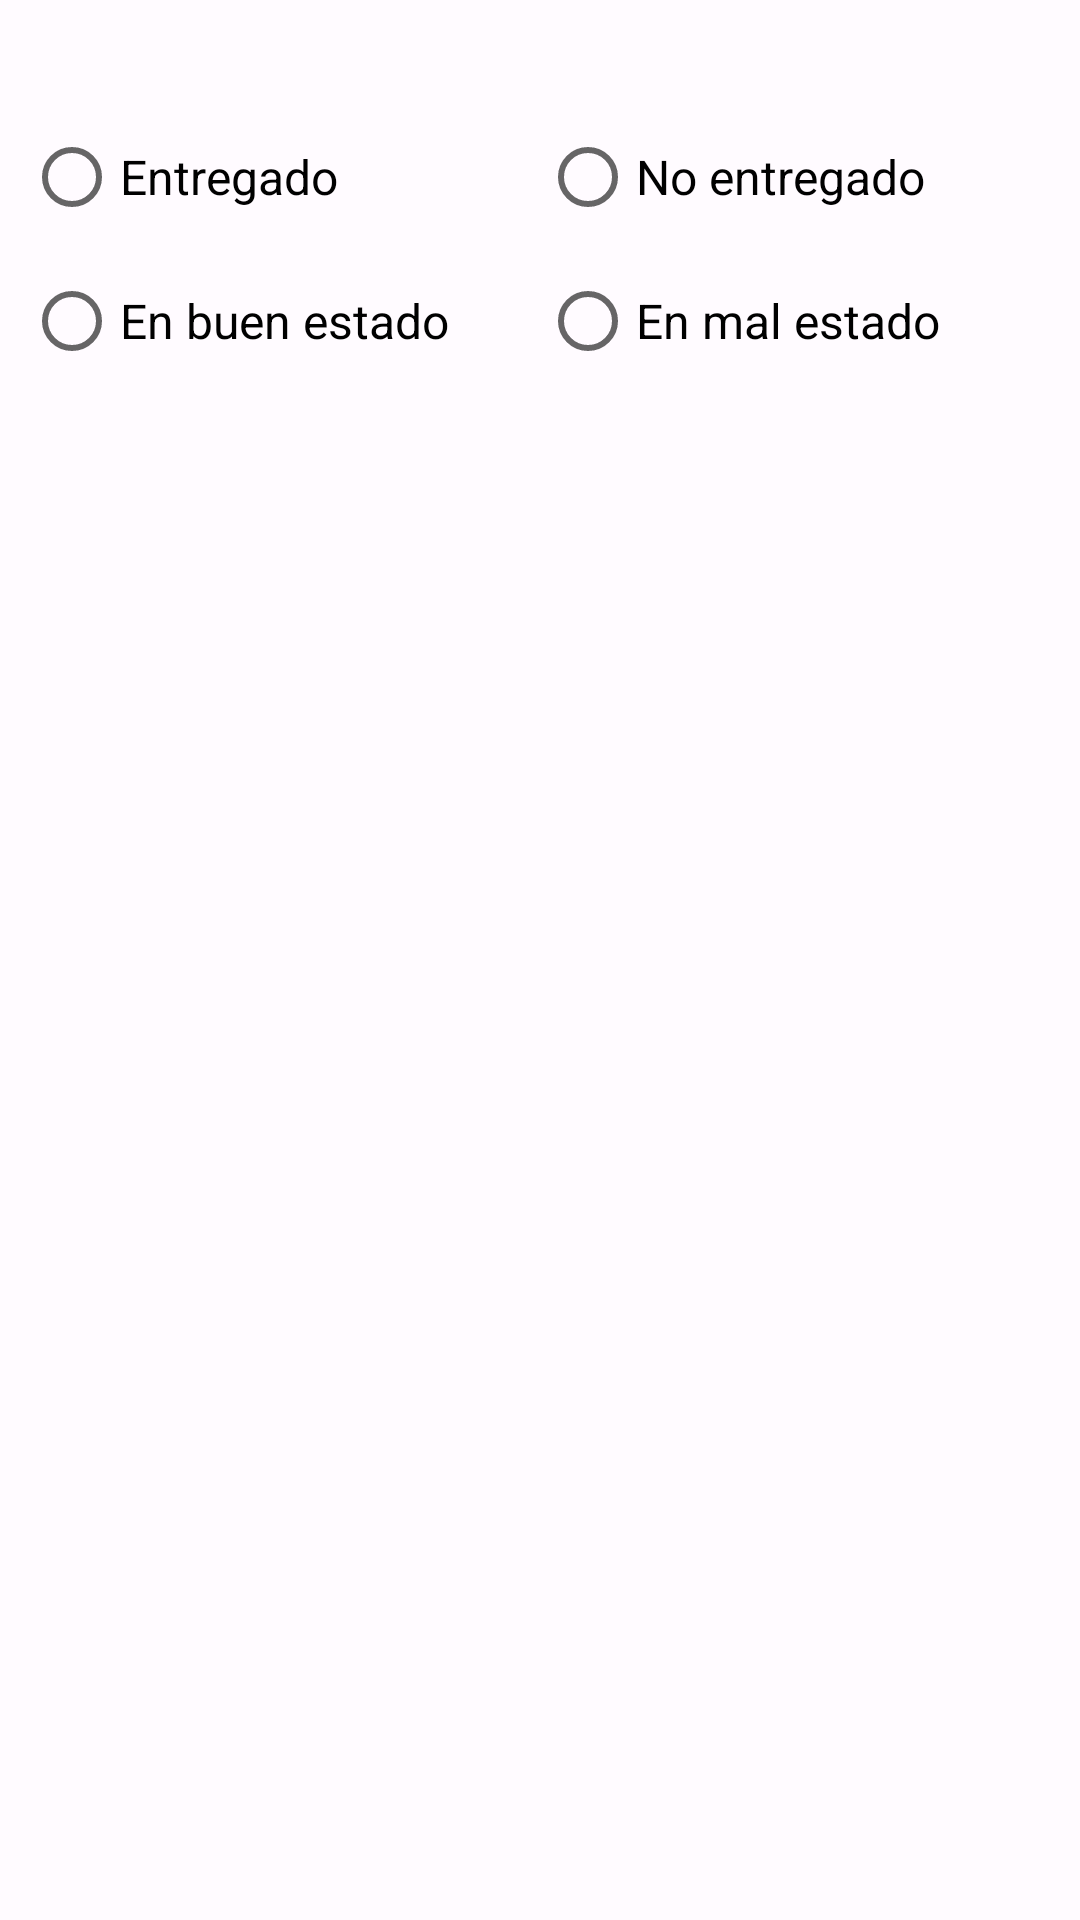

Android layout source for this screen:
<!-- AndroidManifest.xml: application theme Theme.Material_electoral -->
<!-- res/layout/material_rv_item.xml -->
<?xml version="1.0" encoding="utf-8"?>
<LinearLayout xmlns:android="http://schemas.android.com/apk/res/android"
    xmlns:tools="http://schemas.android.com/tools"
    android:layout_width="match_parent"
    android:layout_height="wrap_content"
    xmlns:app="http://schemas.android.com/apk/res-auto"
    android:layout_margin="8dp"
    android:elevation="0dp"
    android:orientation="vertical"
    android:padding="8dp">

    <TextView
        android:id="@+id/txt_nombre_material"
        android:layout_width="match_parent"
        android:layout_height="wrap_content"
        android:textAlignment="center"
        android:textColor="@color/quantum_black_100"
        android:textSize="20sp"
        tools:text=""/>

    <RadioGroup
        android:id="@+id/rg_entregado"
        android:layout_width="match_parent"
        android:layout_height="wrap_content"
        android:orientation="horizontal">

        <RadioButton
            android:id="@+id/rb_entregado"
            android:layout_width="0dp"
            android:layout_height="wrap_content"
            android:layout_weight="1"
            android:textSize="16sp"
            android:text="Entregado" />

        <RadioButton
            android:id="@+id/rb_no_entregado"
            android:layout_width="0dp"
            android:layout_height="wrap_content"
            android:layout_weight="1"
            android:textSize="16sp"
            android:text="No entregado" />

    </RadioGroup>
    <RadioGroup
        android:id="@+id/rg_estado"
        android:layout_width="match_parent"
        android:layout_height="wrap_content"
        android:orientation="horizontal">

        <RadioButton
            android:id="@+id/rb_buen_estado"
            android:layout_width="0dp"
            android:layout_height="wrap_content"
            android:layout_weight="1"
            android:textSize="16sp"
            android:text="En buen estado" />

        <RadioButton
            android:id="@+id/rb_mal_estado"
            android:layout_width="0dp"
            android:layout_height="wrap_content"
            android:layout_weight="1"
            android:textSize="16sp"
            android:text="En mal estado" />
    </RadioGroup>
</LinearLayout>
<!-- resources referenced by this layout -->
<resources>
  <style name="Theme.Material_electoral" parent="Theme.MaterialComponents.DayNight.DarkActionBar">
          <item name="colorPrimary">@color/md_theme_light_primary</item>
          <item name="colorOnPrimary">@color/md_theme_light_onPrimary</item>
          <item name="colorPrimaryContainer">@color/md_theme_light_primaryContainer</item>
          <item name="colorOnPrimaryContainer">@color/md_theme_light_onPrimaryContainer</item>
          <item name="colorSecondary">@color/md_theme_light_secondary</item>
          <item name="colorOnSecondary">@color/md_theme_light_onSecondary</item>
          <item name="colorSecondaryContainer">@color/md_theme_light_secondaryContainer</item>
          <item name="colorOnSecondaryContainer">@color/md_theme_light_onSecondaryContainer</item>
          <item name="colorTertiary">@color/md_theme_light_tertiary</item>
          <item name="colorOnTertiary">@color/md_theme_light_onTertiary</item>
          <item name="colorTertiaryContainer">@color/md_theme_light_tertiaryContainer</item>
          <item name="colorOnTertiaryContainer">@color/md_theme_light_onTertiaryContainer</item>
          <item name="colorError">@color/md_theme_light_error</item>
          <item name="colorErrorContainer">@color/md_theme_light_errorContainer</item>
          <item name="colorOnError">@color/md_theme_light_onError</item>
          <item name="colorOnErrorContainer">@color/md_theme_light_onErrorContainer</item>
          <item name="android:colorBackground">@color/md_theme_light_background</item>
          <item name="colorOnBackground">@color/md_theme_light_onBackground</item>
          <item name="colorSurface">@color/md_theme_light_surface</item>
          <item name="colorOnSurface">@color/md_theme_light_onSurface</item>
          <item name="colorSurfaceVariant">@color/md_theme_light_surfaceVariant</item>
          <item name="colorOnSurfaceVariant">@color/md_theme_light_onSurfaceVariant</item>
          <item name="colorOutline">@color/md_theme_light_outline</item>
          <item name="colorOnSurfaceInverse">@color/md_theme_light_inverseOnSurface</item>
          <item name="colorSurfaceInverse">@color/md_theme_light_inverseSurface</item>
          <item name="colorPrimaryInverse">@color/md_theme_light_inversePrimary</item>
      </style>
  <color name="md_theme_light_primary">#AC2F46</color>
  <color name="md_theme_light_onPrimary">#FFFFFF</color>
  <color name="md_theme_light_primaryContainer">#FFDADB</color>
  <color name="md_theme_light_onPrimaryContainer">#40000F</color>
  <color name="md_theme_light_secondary">#704DA0</color>
  <color name="md_theme_light_onSecondary">#FFFFFF</color>
  <color name="md_theme_light_secondaryContainer">#EDDCFF</color>
  <color name="md_theme_light_onSecondaryContainer">#290055</color>
  <color name="md_theme_light_tertiary">#775930</color>
  <color name="md_theme_light_onTertiary">#FFFFFF</color>
  <color name="md_theme_light_tertiaryContainer">#FFDDB5</color>
  <color name="md_theme_light_onTertiaryContainer">#2A1800</color>
  <color name="md_theme_light_error">#BA1A1A</color>
  <color name="md_theme_light_errorContainer">#FFDAD6</color>
  <color name="md_theme_light_onError">#FFFFFF</color>
  <color name="md_theme_light_onErrorContainer">#410002</color>
  <color name="md_theme_light_background">#FFFBFF</color>
  <color name="md_theme_light_onBackground">#201A1A</color>
  <color name="md_theme_light_surface">#FFFBFF</color>
  <color name="md_theme_light_onSurface">#201A1A</color>
  <color name="md_theme_light_surfaceVariant">#F4DDDE</color>
  <color name="md_theme_light_onSurfaceVariant">#524344</color>
  <color name="md_theme_light_outline">#857374</color>
  <color name="md_theme_light_inverseOnSurface">#FBEEEE</color>
  <color name="md_theme_light_inverseSurface">#362F2F</color>
  <color name="md_theme_light_inversePrimary">#FFB2B9</color>
</resources>
